Labelled photos from "data", an image-classification folder in tawhan695/smart_bin_game_cs. The possible labels are: glass, metal, plastic.

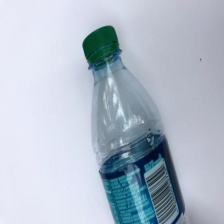
Label: plastic

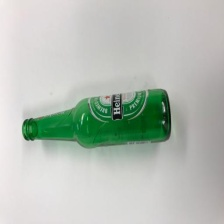
Label: glass

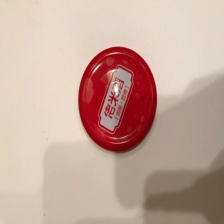
Label: metal

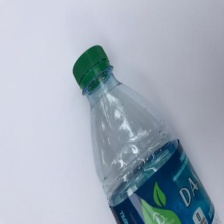
Label: plastic

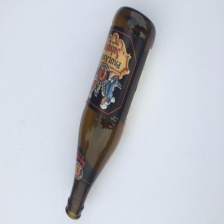
Label: glass

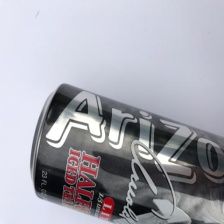
Label: metal
